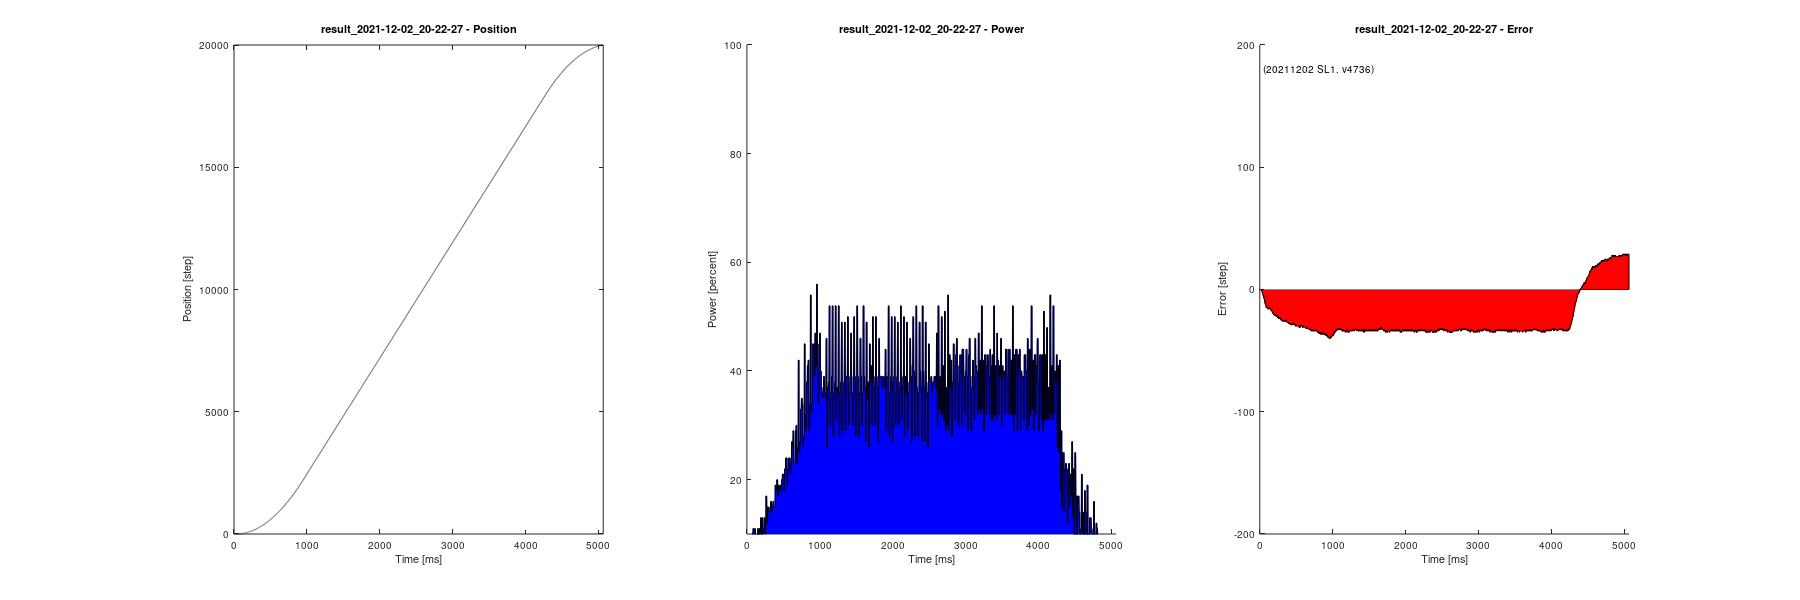

Values plotted in this chart, from the file beside it:
6, 0, 0, 0, 0, 993
6, 1, 0, 0, 0, 993
6, 2, 0, 0, 0, 993
6, 2, 0, 0, 0, 993
6, 3, 0, 0, 0, 993
6, 3, 0, 0, 0, 993
6, 4, 0, 0, 0, 993
6, 5, 0, 0, 0, 993
6, 7, 0, 0, 0, 993
6, 8, 0, 0, 0, 993
6, 9, 0, 0, 0, 993
6, 11, 0, 0, 0, 993
6, 12, 0, 0, 0, 993
6, 14, 0, 0, 0, 993
6, 15, 0, 0, 0, 993
6, 17, 0, 0, 0, 993
6, 19, 0, 0, 0, 993
6, 20, 0, 0, 0, 993
6, 22, 0, 1, 1, 993
6, 23, 0, 1, 1, 993
6, 24, 0, 1, 1, 993
6, 26, 0, 1, 1, 993
6, 27, 0, 1, 1, 993
6, 29, 0, 1, 1, 993
6, 30, 0, 2, 1, 993
6, 32, 0, 2, 1, 993
6, 33, 0, 2, 2, 993
6, 34, 0, 2, 2, 993
6, 36, 0, 3, 2, 993
6, 37, 0, 3, 2, 993
6, 39, 0, 3, 2, 993
6, 40, 0, 3, 2, 993
6, 41, 0, 4, 2, 993
6, 43, 0, 4, 4, 993
6, 44, 0, 4, 4, 993
6, 46, 0, 5, 4, 993
6, 47, 0, 5, 4, 993
6, 48, 0, 5, 4, 993
6, 50, 0, 6, 4, 993
6, 51, 0, 6, 4, 993
6, 53, 0, 6, 6, 993
6, 54, 0, 7, 6, 993
6, 55, 1, 7, 6, 993
6, 57, 1, 8, 6, 993
6, 58, 1, 8, 6, 993
6, 61, 1, 8, 6, 993
6, 62, 1, 9, 6, 993
6, 64, 1, 9, 7, 993
6, 65, 1, 10, 7, 993
6, 66, 1, 10, 7, 993
6, 68, 1, 11, 7, 993
6, 69, 2, 11, 7, 993
6, 71, 2, 12, 7, 993
6, 72, 2, 12, 7, 993
6, 74, 2, 13, 10, 993
6, 76, 2, 14, 10, 993
6, 77, 3, 14, 10, 993
6, 79, 3, 15, 10, 993
6, 80, 3, 15, 10, 993
6, 82, 3, 16, 10, 993
6, 83, 4, 17, 10, 993
... 2,228 more rows
